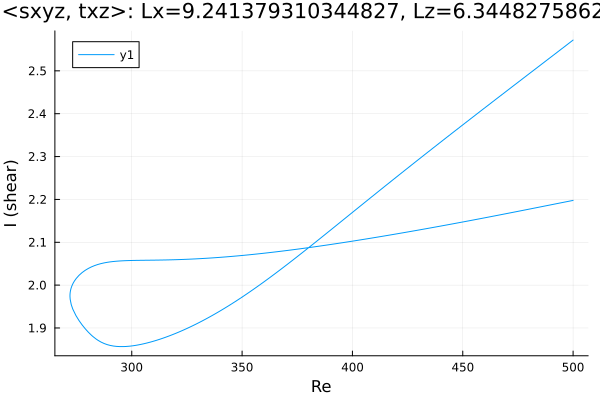

Source data for this figure (header and first rows):
Re, shear
500.0, 2.198
498.9, 2.197
497.4, 2.195
496, 2.194
494.6, 2.192
493.2, 2.191
491.8, 2.189
490.4, 2.188
489, 2.186
487.5, 2.185
486.1, 2.184
484.7, 2.182
483.3, 2.181
481.9, 2.179
480.5, 2.178
479.1, 2.176
477.6, 2.175
476.2, 2.173
474.8, 2.172
473.4, 2.171
472, 2.169
470.6, 2.168
469.2, 2.166
467.7, 2.165
466.3, 2.163
464.9, 2.162
463.5, 2.161
462.1, 2.159
460.7, 2.158
459.3, 2.156
457.8, 2.155
456.4, 2.154
455, 2.152
453.6, 2.151
452.2, 2.149
450.8, 2.148
449.4, 2.147
447.9, 2.145
446.5, 2.144
445.1, 2.143
443.7, 2.141
442.3, 2.14
440.9, 2.139
439.5, 2.137
438.1, 2.136
436.6, 2.135
435.2, 2.133
433.8, 2.132
432.4, 2.131
431, 2.129
429.6, 2.128
428.2, 2.127
426.7, 2.126
425.3, 2.124
423.9, 2.123
422.5, 2.122
421.1, 2.121
419.7, 2.119
418.3, 2.118
416.8, 2.117
... 332 more rows
